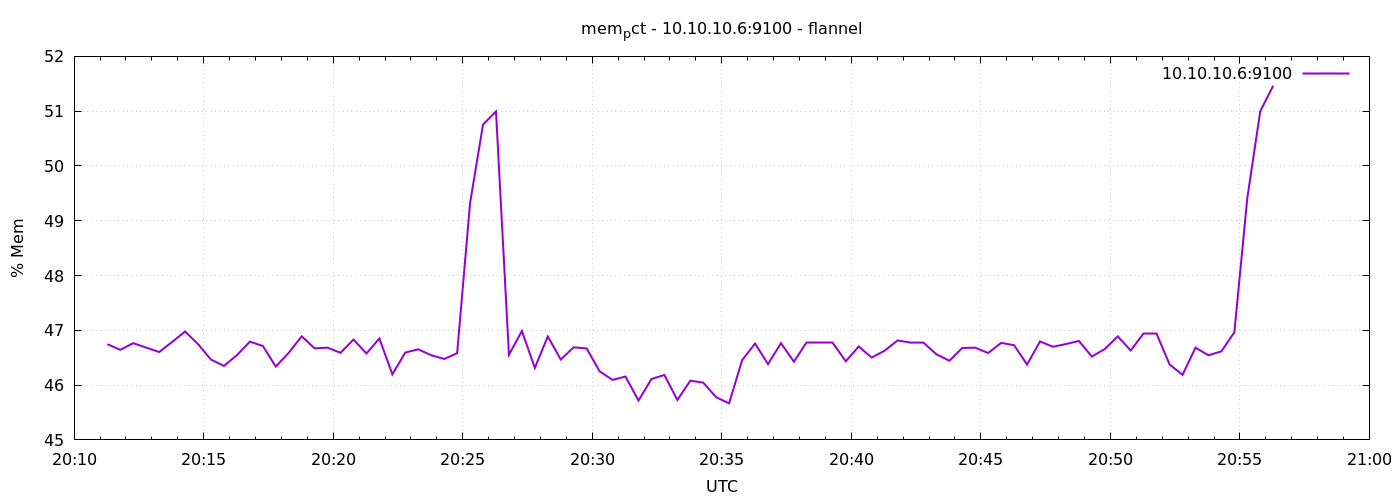

Source data for this figure (header and first rows):
1791403877	46.74684350827605
1791403907	46.64
1791403937	46.77
1791403967	46.68
1791403997	46.6
1791404027	46.79
1791404057	46.98
1791404087	46.75
1791404117	46.47
1791404147	46.35
1791404177	46.55
1791404207	46.79
1791404237	46.71
1791404267	46.34
1791404297	46.59
1791404327	46.89
1791404357	46.67
1791404387	46.68
1791404417	46.59
1791404447	46.83
1791404477	46.58
1791404507	46.85
1791404537	46.2
1791404567	46.59
1791404597	46.65
1791404627	46.54
1791404657	46.48
1791404687	46.58
1791404717	49.32
1791404747	50.76
1791404777	50.99
1791404807	46.55
1791404837	46.99
1791404867	46.31
1791404897	46.89
1791404927	46.47
1791404957	46.69
1791404987	46.67
1791405017	46.25
1791405047	46.1
1791405077	46.16
1791405107	45.72
1791405137	46.11
1791405167	46.18
1791405197	45.73
1791405227	46.08
1791405257	46.04
1791405287	45.78
1791405317	45.67
1791405347	46.46
1791405377	46.76
1791405407	46.38
1791405437	46.77
1791405467	46.43
1791405497	46.77
1791405527	46.77
1791405557	46.77
1791405587	46.43
1791405617	46.7
1791405647	46.5
1791405677	46.63
... 30 more rows
